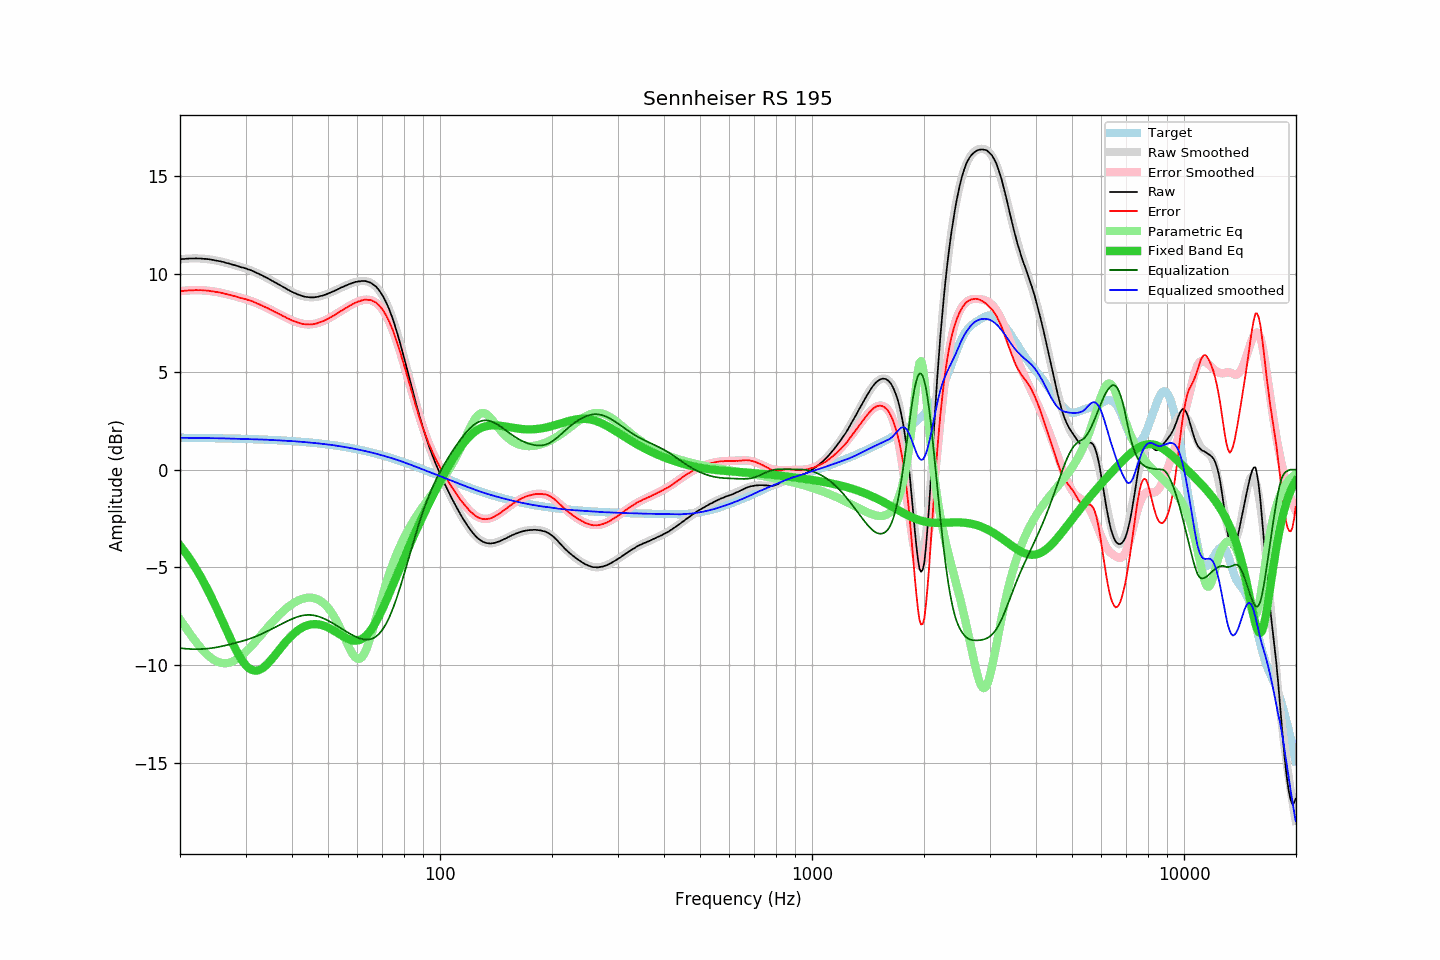

Data behind this chart, as committed beside it:
frequency, raw, error, smoothed, error_smoothed, equalization, parametric_eq, equalized_raw, equalized_smoothed, target
20.00, 10.76, 9.13, 10.76, 9.13, -9.13, -3.88, 1.64, 1.63, 1.63
20.20, 10.77, 9.14, 10.77, 9.14, -9.14, -3.99, 1.63, 1.63, 1.63
20.40, 10.77, 9.14, 10.78, 9.15, -9.15, -4.09, 1.62, 1.63, 1.63
20.61, 10.78, 9.15, 10.78, 9.16, -9.16, -4.20, 1.63, 1.63, 1.63
20.81, 10.79, 9.16, 10.79, 9.16, -9.16, -4.32, 1.63, 1.63, 1.63
21.02, 10.79, 9.16, 10.80, 9.17, -9.17, -4.44, 1.62, 1.63, 1.63
21.23, 10.80, 9.18, 10.80, 9.17, -9.17, -4.56, 1.63, 1.63, 1.63
21.44, 10.80, 9.18, 10.80, 9.18, -9.18, -4.68, 1.62, 1.63, 1.63
21.66, 10.80, 9.18, 10.81, 9.18, -9.18, -4.81, 1.62, 1.62, 1.62
21.87, 10.80, 9.18, 10.81, 9.18, -9.18, -4.94, 1.62, 1.62, 1.62
22.09, 10.81, 9.19, 10.81, 9.18, -9.18, -5.07, 1.63, 1.62, 1.62
22.31, 10.80, 9.18, 10.80, 9.18, -9.18, -5.21, 1.62, 1.62, 1.62
22.54, 10.80, 9.18, 10.80, 9.18, -9.18, -5.35, 1.62, 1.62, 1.62
22.76, 10.80, 9.18, 10.80, 9.18, -9.18, -5.50, 1.62, 1.62, 1.62
22.99, 10.79, 9.17, 10.79, 9.18, -9.18, -5.64, 1.62, 1.62, 1.62
23.22, 10.78, 9.17, 10.79, 9.17, -9.17, -5.80, 1.61, 1.62, 1.62
23.45, 10.78, 9.17, 10.78, 9.16, -9.16, -5.95, 1.62, 1.62, 1.62
23.69, 10.77, 9.16, 10.77, 9.16, -9.16, -6.11, 1.62, 1.61, 1.61
23.92, 10.76, 9.15, 10.76, 9.15, -9.15, -6.27, 1.62, 1.61, 1.61
24.16, 10.75, 9.14, 10.75, 9.14, -9.14, -6.44, 1.61, 1.61, 1.61
24.40, 10.73, 9.12, 10.74, 9.13, -9.13, -6.61, 1.61, 1.61, 1.61
24.65, 10.72, 9.11, 10.72, 9.11, -9.11, -6.78, 1.61, 1.61, 1.61
24.89, 10.70, 9.09, 10.71, 9.10, -9.10, -6.95, 1.60, 1.61, 1.61
25.14, 10.69, 9.09, 10.69, 9.09, -9.09, -7.13, 1.61, 1.61, 1.61
25.39, 10.67, 9.07, 10.67, 9.07, -9.07, -7.31, 1.60, 1.60, 1.60
25.65, 10.66, 9.06, 10.66, 9.05, -9.05, -7.49, 1.61, 1.60, 1.60
25.91, 10.64, 9.04, 10.64, 9.04, -9.04, -7.67, 1.61, 1.60, 1.60
26.16, 10.62, 9.02, 10.62, 9.02, -9.02, -7.85, 1.60, 1.60, 1.60
26.43, 10.59, 8.99, 10.60, 9.00, -9.00, -8.04, 1.59, 1.60, 1.60
26.69, 10.57, 8.98, 10.57, 8.98, -8.98, -8.22, 1.59, 1.60, 1.60
26.96, 10.55, 8.96, 10.55, 8.96, -8.96, -8.40, 1.59, 1.59, 1.59
27.23, 10.53, 8.94, 10.53, 8.94, -8.94, -8.58, 1.59, 1.59, 1.59
27.50, 10.50, 8.91, 10.51, 8.92, -8.92, -8.75, 1.58, 1.59, 1.59
27.77, 10.48, 8.89, 10.48, 8.90, -8.90, -8.92, 1.59, 1.59, 1.59
28.05, 10.46, 8.88, 10.46, 8.88, -8.88, -9.09, 1.59, 1.58, 1.59
28.33, 10.43, 8.85, 10.44, 8.85, -8.85, -9.25, 1.58, 1.58, 1.58
28.62, 10.41, 8.83, 10.41, 8.83, -8.83, -9.40, 1.58, 1.58, 1.58
28.90, 10.38, 8.80, 10.39, 8.81, -8.81, -9.54, 1.57, 1.58, 1.58
29.19, 10.35, 8.77, 10.36, 8.79, -8.79, -9.68, 1.56, 1.58, 1.58
29.48, 10.34, 8.77, 10.34, 8.76, -8.76, -9.80, 1.58, 1.58, 1.58
29.78, 10.31, 8.74, 10.31, 8.74, -8.74, -9.91, 1.57, 1.57, 1.57
30.08, 10.29, 8.72, 10.29, 8.72, -8.72, -10.01, 1.58, 1.57, 1.57
30.38, 10.25, 8.68, 10.26, 8.69, -8.69, -10.09, 1.56, 1.57, 1.57
30.68, 10.23, 8.67, 10.23, 8.66, -8.66, -10.16, 1.57, 1.57, 1.57
30.99, 10.20, 8.64, 10.20, 8.63, -8.63, -10.21, 1.57, 1.56, 1.56
31.30, 10.17, 8.61, 10.16, 8.60, -8.60, -10.25, 1.57, 1.56, 1.56
31.61, 10.13, 8.57, 10.13, 8.57, -8.57, -10.27, 1.56, 1.56, 1.56
31.93, 10.09, 8.54, 10.09, 8.54, -8.54, -10.28, 1.55, 1.55, 1.55
32.24, 10.05, 8.50, 10.06, 8.51, -8.51, -10.28, 1.55, 1.55, 1.55
32.57, 10.02, 8.47, 10.02, 8.47, -8.47, -10.25, 1.55, 1.55, 1.55
32.89, 9.97, 8.43, 9.98, 8.43, -8.43, -10.22, 1.54, 1.55, 1.55
33.22, 9.94, 8.40, 9.94, 8.40, -8.40, -10.17, 1.55, 1.54, 1.54
33.55, 9.89, 8.35, 9.90, 8.36, -8.36, -10.12, 1.53, 1.54, 1.54
33.89, 9.85, 8.32, 9.85, 8.32, -8.32, -10.05, 1.53, 1.54, 1.54
34.23, 9.81, 8.28, 9.81, 8.28, -8.28, -9.97, 1.53, 1.53, 1.53
34.57, 9.77, 8.24, 9.77, 8.24, -8.24, -9.89, 1.53, 1.53, 1.53
34.92, 9.72, 8.20, 9.72, 8.20, -8.20, -9.80, 1.53, 1.52, 1.52
35.27, 9.67, 8.15, 9.68, 8.16, -8.16, -9.70, 1.52, 1.52, 1.52
35.62, 9.63, 8.12, 9.63, 8.11, -8.11, -9.60, 1.52, 1.52, 1.52
35.97, 9.58, 8.07, 9.59, 8.07, -8.07, -9.50, 1.51, 1.51, 1.51
... 635 more rows
